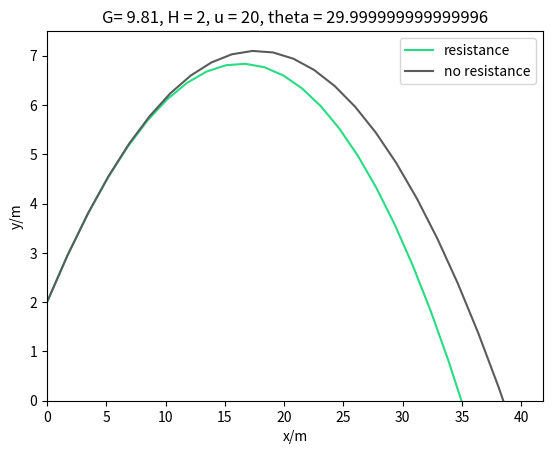

Recreate this plot in Python.
import matplotlib.pyplot as plt
import numpy as np

fig, ax = plt.subplots()

#variables
G=9.81
H=2
u=20
theta = np.pi/6
dt = 0.1

#drag variables
Cd = 0.1 #drag coefficient, no units
rho = 1 #air density, z
m = 0.1 #object mass, kg
A = 0.007854 #cross sectional area of a ball radius r 
k = (Cd*rho*A)/(2*m) #drag force
print(k)


def verlet(u, theta, h, g, resistance):
    x=0 # x stands for xn+1 in the verlet alg, xn+1 + vn*dt + 1/2 * an * dt^2 
    y=h
    vx=u*np.cos(theta)
    vy=u*np.sin(theta)
    ax=0
    ay=-g
    coords = [[x,y]]
    i=0

    while y>=0:
        if resistance==True:
            v = np.sqrt(vx**2+vy**2)
            ax = (-vx*k*v**2)/v
            ay = -g -(vy*k*v**2)/v #formula for acceleration
        
        x=coords[i][0] + vx*dt + 0.5*ax*dt**2
        y=coords[i][1] + vy*dt + 0.5*ay*dt**2

        vx+= ax*dt # vxn+1 formula
        vy+= ay*dt

        coords.append([x,y])
        i+=1
    return coords
def graph(set_colour, set_line, name, coord_list): 
    coord_list=np.array(coord_list)
    xlist,ylist=np.split(coord_list,2,axis=1) #split em
    ax.plot(xlist, ylist, set_line, color=set_colour, label=name)

graph('#28DC82', '-', 'resistance', verlet(u, theta, H, G, resistance=True))
graph('#595C5B', '-', 'no resistance', verlet(u, theta, H, G, resistance=False))

plt.xlabel("x/m")
plt.ylabel("y/m")
plt.gca().set_xlim(left=0)
plt.gca().set_ylim(bottom=0)
title = str('G= '+str(G)+', H = '+str(H)+', u = '+str(u)+', theta = '+str(np.rad2deg(theta)))
plt.title(title)
plt.legend()
plt.show()
